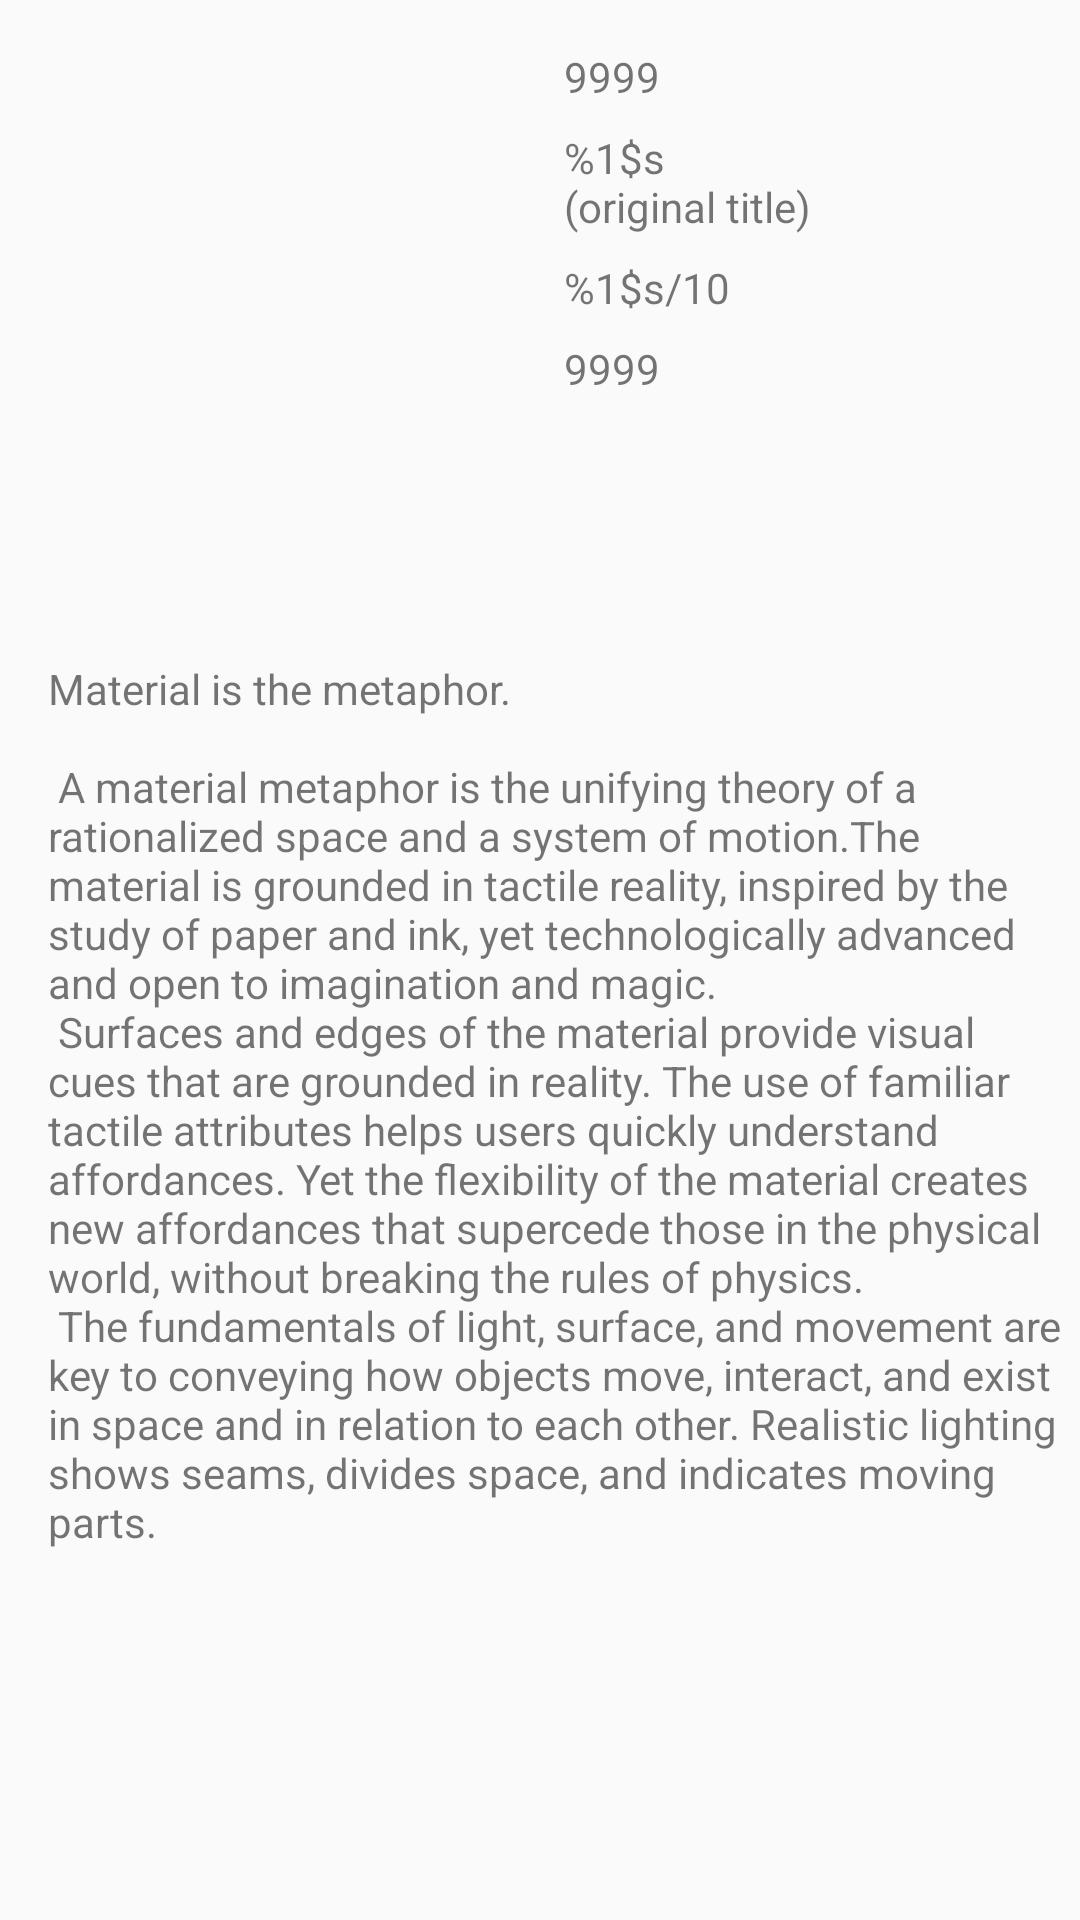

Here is an Android app screen rendered from its layout file. Give the layout XML and the strings, colors and styles it references.
<!-- AndroidManifest.xml: application theme AppTheme -->
<!-- res/layout/content_movie_detail.xml -->
<?xml version="1.0" encoding="utf-8"?>
<android.support.v4.widget.NestedScrollView xmlns:android="http://schemas.android.com/apk/res/android"
    xmlns:app="http://schemas.android.com/apk/res-auto"
    xmlns:tools="http://schemas.android.com/tools"
    android:layout_width="match_parent"
    android:layout_height="match_parent"
    app:layout_behavior="@string/appbar_scrolling_view_behavior"
    tools:context="br.com.example.popularmovies.MovieDetailActivity"
    tools:showIn="@layout/activity_movie_detail">

    <android.support.constraint.ConstraintLayout
        android:layout_width="match_parent"
        android:layout_height="match_parent"
        tools:layout_editor_absoluteY="0dp"
        tools:layout_editor_absoluteX="0dp">

        <ImageView
            android:id="@+id/iv_movie_detail_post"
            android:layout_width="@dimen/movie_post_width"
            android:layout_height="@dimen/movie_post_height"
            android:adjustViewBounds="true"
            android:scaleType="fitCenter"
            android:src="@mipmap/ic_launcher"
            android:contentDescription="@string/content_movie_post"
            app:layout_constraintTop_toTopOf="parent"
            app:layout_constraintLeft_toLeftOf="parent"
            app:layout_constraintRight_toLeftOf="@+id/tv_vote_average"
            app:layout_constraintHorizontal_bias="0.485"
            android:layout_marginLeft="8dp"
            android:layout_marginTop="16dp"
            android:layout_marginRight="8dp" />

        <TextView
            android:id="@+id/tv_vote_average"
            android:layout_width="wrap_content"
            android:layout_height="wrap_content"
            android:text="@string/vote_average"
            android:layout_marginTop="8dp"
            app:layout_constraintTop_toBottomOf="@+id/tv_original_title"
            app:layout_constraintLeft_toLeftOf="@+id/guideline"
            android:layout_marginStart="8dp" />

        <TextView
            android:id="@+id/tv_vote_count"
            android:layout_width="wrap_content"
            android:layout_height="wrap_content"
            android:text="@string/vote_count_dummy"
            android:layout_marginTop="8dp"
            app:layout_constraintTop_toBottomOf="@+id/tv_vote_average"
            app:layout_constraintLeft_toLeftOf="@+id/guideline"
            android:layout_marginStart="8dp" />

        <TextView
            android:id="@+id/tv_original_title"
            android:layout_width="0dp"
            android:layout_height="wrap_content"
            android:text="@string/original_title"
            android:layout_marginStart="8dp"
            android:layout_marginTop="8dp"
            android:layout_marginLeft="8dp"
            android:layout_marginRight="8dp"
            app:layout_constraintTop_toBottomOf="@+id/tv_release_year"
            app:layout_constraintLeft_toLeftOf="@+id/guideline"
            app:layout_constraintRight_toRightOf="parent" />

        <TextView
            android:id="@+id/tv_overview"
            android:layout_width="wrap_content"
            android:layout_height="wrap_content"
            android:padding="8dp"
            android:text="@string/large_text"
            android:layout_marginTop="16dp"
            app:layout_constraintTop_toBottomOf="@+id/iv_movie_detail_post"
            app:layout_constraintLeft_toLeftOf="parent"
            android:layout_marginStart="8dp" />

        <android.support.constraint.Guideline
            android:layout_width="wrap_content"
            android:layout_height="wrap_content"
            android:id="@+id/guideline"
            android:orientation="vertical"
            app:layout_constraintGuide_percent="0.5"
            tools:layout_editor_absoluteY="25dp"
            tools:layout_editor_absoluteX="180dp" />

        <TextView
            android:id="@+id/tv_release_year"
            android:layout_width="wrap_content"
            android:layout_height="wrap_content"
            android:text="@string/release_year_dummy"
            android:layout_marginStart="8dp"
            app:layout_constraintTop_toTopOf="parent"
            android:layout_marginTop="16dp"
            app:layout_constraintLeft_toLeftOf="@+id/guideline" />

    </android.support.constraint.ConstraintLayout>



</android.support.v4.widget.NestedScrollView>
<!-- res/layout/activity_movie_detail.xml (included above) -->
<?xml version="1.0" encoding="utf-8"?>
<android.support.design.widget.CoordinatorLayout xmlns:android="http://schemas.android.com/apk/res/android"
    xmlns:app="http://schemas.android.com/apk/res-auto"
    xmlns:tools="http://schemas.android.com/tools"
    android:layout_width="match_parent"
    android:layout_height="match_parent"
    android:fitsSystemWindows="true"
    tools:context="br.com.example.popularmovies.MovieDetailActivity">

    
    <android.support.design.widget.AppBarLayout
        android:id="@+id/app_bar"
        android:layout_width="match_parent"
        android:layout_height="0dp"
        android:fitsSystemWindows="true"
        android:theme="@style/AppTheme.AppBarOverlay">

        <android.support.design.widget.CollapsingToolbarLayout
            android:id="@+id/toolbar_layout"
            android:layout_width="match_parent"
            android:layout_height="match_parent"
            android:fitsSystemWindows="true"
            app:contentScrim="?attr/colorPrimary"
            app:layout_scrollFlags="scroll|exitUntilCollapsed">

            <ImageView
                android:id="@+id/iv_movie_detail_appbar"
                android:layout_width="match_parent"
                android:layout_height="match_parent"
                android:adjustViewBounds="false"
                android:fitsSystemWindows="true"
                android:scaleType="centerCrop"
                android:contentDescription="@string/content_movie_appbar"
                app:layout_collapseMode="parallax" />

            <android.support.v7.widget.Toolbar
                android:id="@+id/toolbar"
                android:layout_width="match_parent"
                android:layout_height="?attr/actionBarSize"
                app:layout_collapseMode="pin"
                app:popupTheme="@style/AppTheme.PopupOverlay" />

        </android.support.design.widget.CollapsingToolbarLayout>
    </android.support.design.widget.AppBarLayout>

    <android.support.v7.widget.RecyclerView
        android:id="@+id/rv_content_movie_detail"
        android:layout_width="match_parent"
        android:layout_height="match_parent"
        app:layout_behavior="@string/appbar_scrolling_view_behavior"/>


    <android.support.design.widget.FloatingActionButton
        android:id="@+id/fab"
        android:layout_width="wrap_content"
        android:layout_height="wrap_content"
        android:layout_margin="@dimen/fab_margin"
        android:elevation="8dp"
        app:layout_anchor="@id/app_bar"
        app:layout_anchorGravity="bottom|end"
        app:fabSize="normal"
        app:srcCompat="@drawable/star_button"/>

</android.support.design.widget.CoordinatorLayout>
<!-- resources referenced by this layout -->
<resources>
  <dimen name="fab_margin">15dp</dimen>
  <dimen name="movie_post_height">180dp</dimen>
  <dimen name="movie_post_width">120dp</dimen>
  <!-- drawable star_button (drawable) -->
  <?xml version="1.0" encoding="utf-8"?>
  <selector xmlns:android="http://schemas.android.com/apk/res/android">
      <item android:state_pressed="true"
          android:drawable="@drawable/star_shape_checked" /> 
      <item android:state_hovered="true"
          android:drawable="@drawable/star_shape_checked" /> 
      <item android:state_activated="true"
          android:drawable="@drawable/star_shape_checked" />
      <item android:state_activated="false"
          android:drawable="@drawable/star_shape_unchecked" />
      <item android:drawable="@drawable/star_shape_unchecked" /> 
  </selector>
  <string name="content_movie_appbar">Movie App Bar Image</string>
  <string name="content_movie_post">Movie Poster Image</string>
  <string name="large_text">
          "Material is the metaphor.\n\n"
  
          "A material metaphor is the unifying theory of a rationalized space and a system of motion."
          "The material is grounded in tactile reality, inspired by the study of paper and ink, yet "
          "technologically advanced and open to imagination and magic.\n"
          "Surfaces and edges of the material provide visual cues that are grounded in reality. The "
          "use of familiar tactile attributes helps users quickly understand affordances. Yet the "
          "flexibility of the material creates new affordances that supercede those in the physical "
          "world, without breaking the rules of physics.\n"
          "The fundamentals of light, surface, and movement are key to conveying how objects move, "
          "interact, and exist in space and in relation to each other. Realistic lighting shows "
          "seams, divides space, and indicates moving parts.\n\n"
      </string>
  <string name="original_title">%1$s\n(original title)</string>
  <string name="release_year_dummy">9999</string>
  <string name="vote_average">%1$s/10</string>
  <string name="vote_count_dummy">9999</string>
  <style name="AppTheme.AppBarOverlay" parent="ThemeOverlay.AppCompat.Dark.ActionBar" />
  <style name="AppTheme.PopupOverlay" parent="ThemeOverlay.AppCompat.Light" />
  <style name="AppTheme" parent="Theme.AppCompat.Light.DarkActionBar">
          
          <item name="colorPrimary">@color/colorPrimary</item>
          <item name="colorPrimaryDark">@color/colorPrimaryDark</item>
          <item name="colorAccent">@color/colorAccent</item>
          
          <item name="android:windowContentTransitions">true</item>
      </style>
  <!-- drawable star_shape_checked (drawable) -->
  <?xml version="1.0" encoding="utf-8"?>
  <bitmap xmlns:android="http://schemas.android.com/apk/res/android"
      android:src="@drawable/if_star_49864"
      android:tint="@color/yellow_700"
  />
  <!-- drawable star_shape_unchecked (drawable) -->
  <?xml version="1.0" encoding="utf-8"?>
  <bitmap xmlns:android="http://schemas.android.com/apk/res/android"
      android:src="@drawable/if_star_49864"
      android:tint="@android:color/white"
      />
  <color name="colorPrimary">#606060</color>
  <color name="colorPrimaryDark">#323232</color>
  <color name="colorAccent">#EEEE00</color>
</resources>
